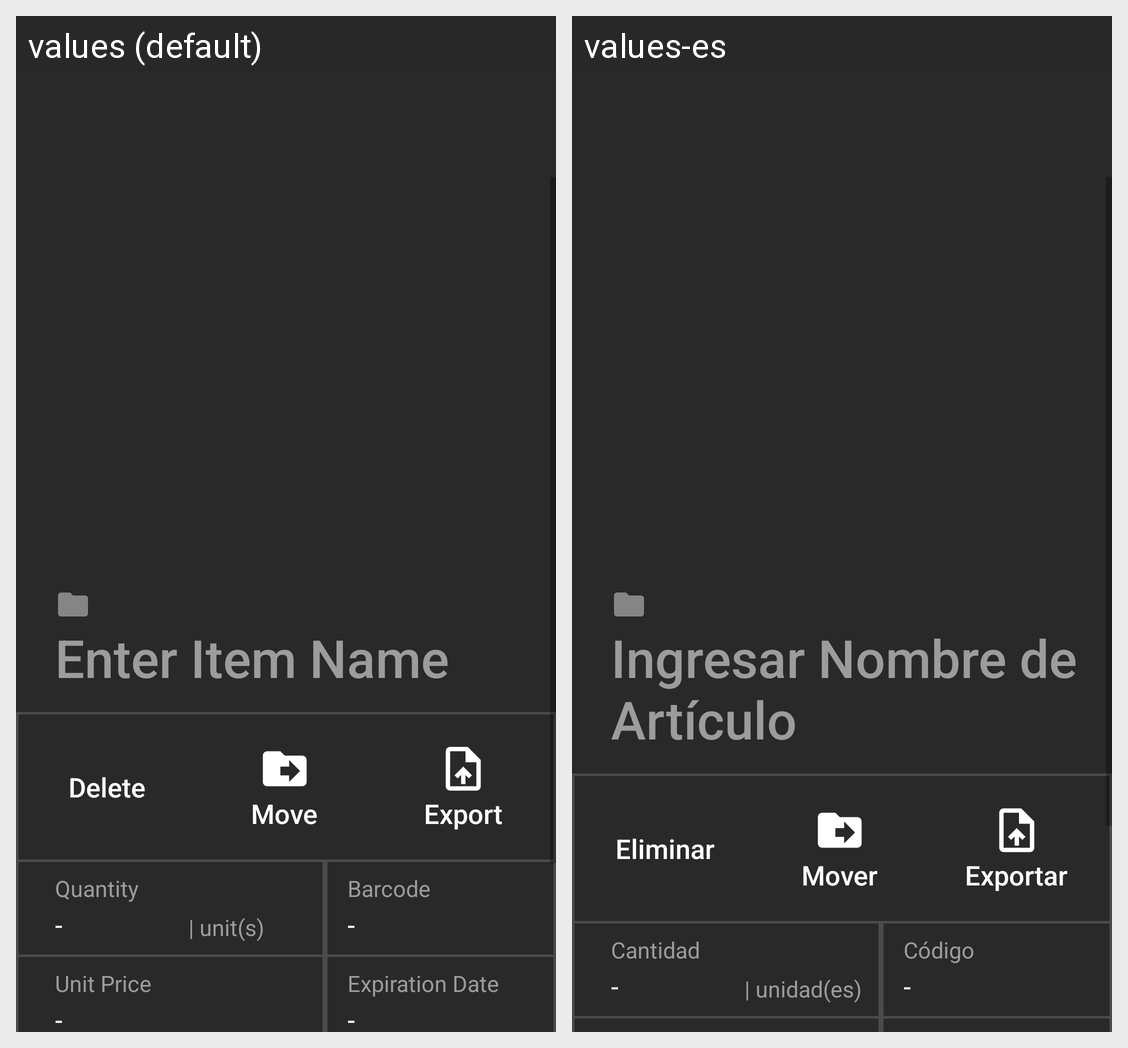

Locale-by-locale string values for the Android screen shown in this grid:
Android screen res/layout/fragment_show_item.xml rendered under 2 locales, left to right: values (default), values-es. Device: Nexus 5 (rendered at 1080×1920; each locale shown at half size, 540×960, under a caption strip naming it); theme Theme.Gualmarsh.
Strings drawn on this screen, with the default value and each locale's value (text and hints the layout hard-codes, and strings that could not be matched under every locale, appear in the picture but are not listed):

showItem_enterItemName
  values: Enter Item Name
  values-es: Ingresar Nombre de Artículo

showItem_iconDelete
  values: Delete
  values-es: Eliminar

showItem_iconMove
  values: Move
  values-es: Mover

showItem_iconExport
  values: Export
  values-es: Exportar

showItem_Quantity
  values: Quantity
  values-es: Cantidad

showItem_Unit
  values: | unit(s)
  values-es: | unidad(es)

showItem_Barcode
  values: Barcode
  values-es: Código
